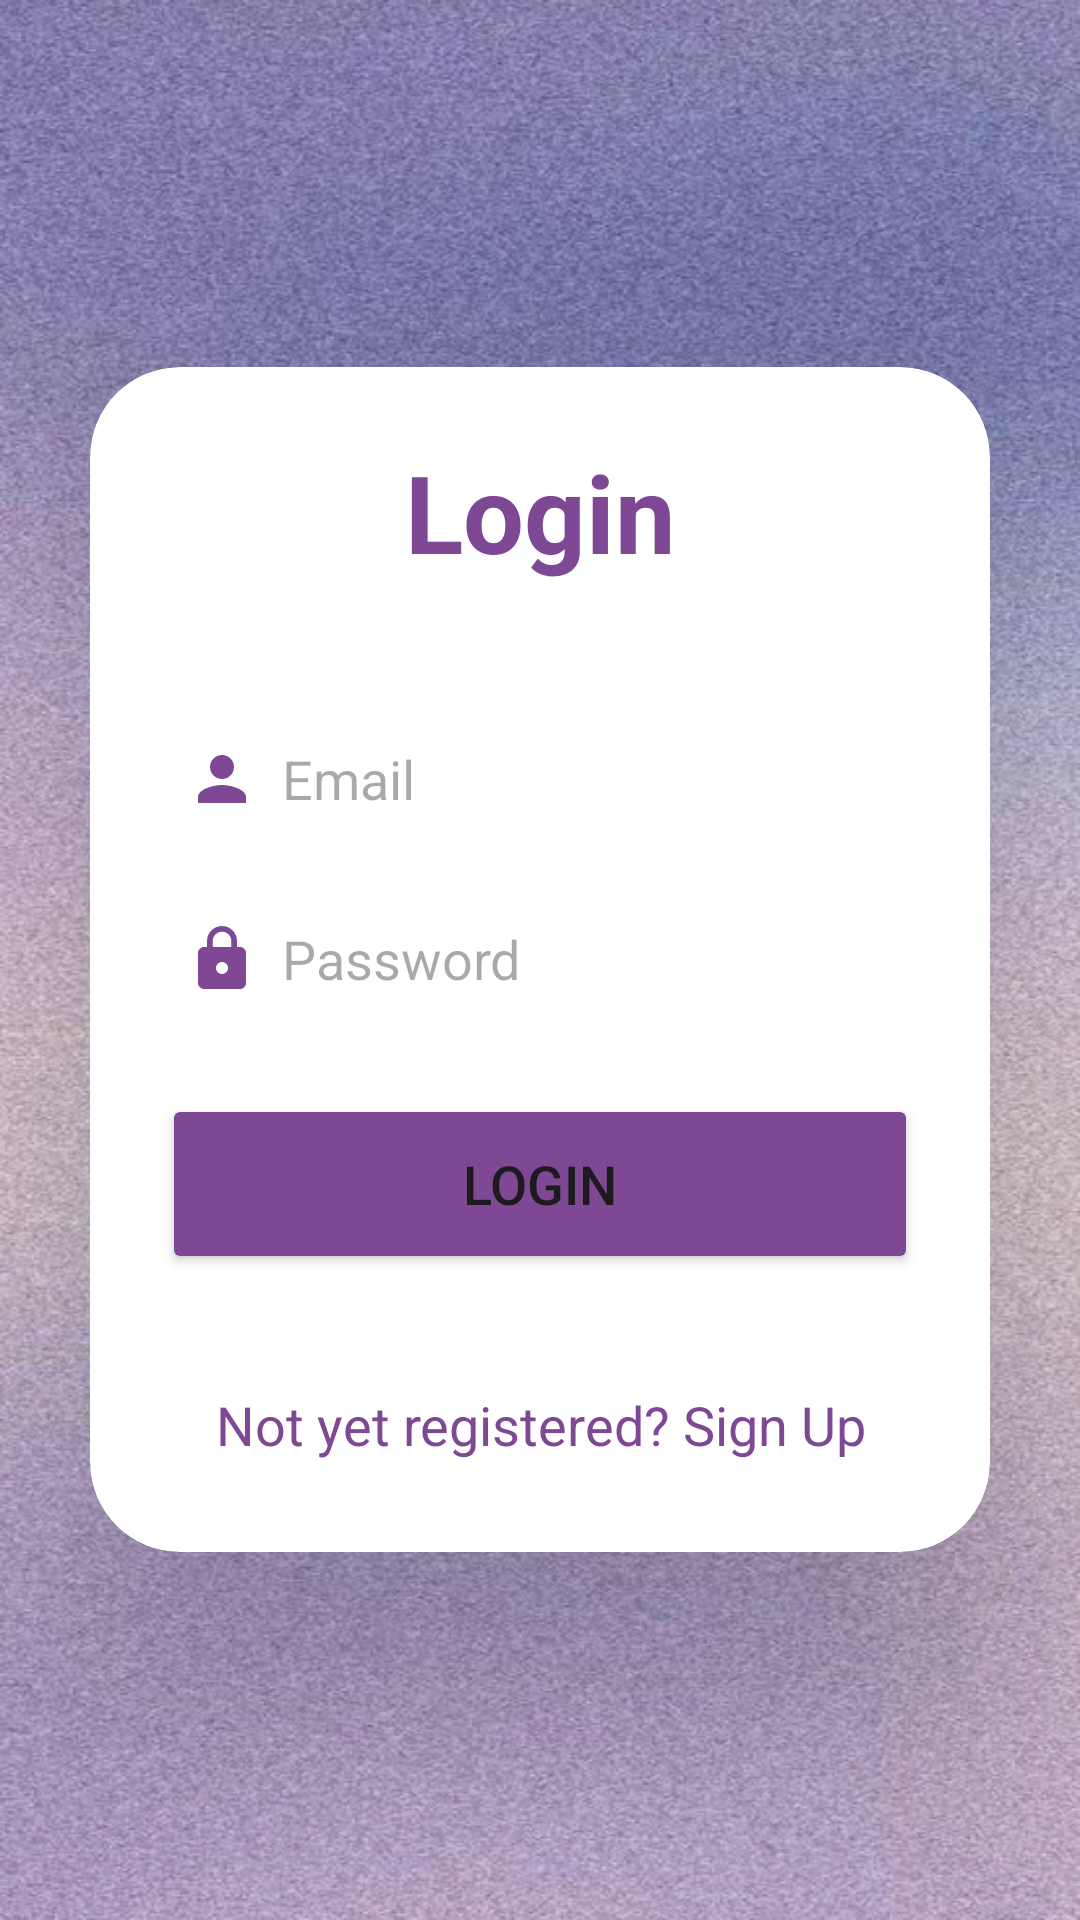

Android layout source for this screen:
<!-- AndroidManifest.xml: application theme Theme.SignUpLogInFirebase -->
<!-- res/layout/activity_log_in.xml -->
<?xml version="1.0" encoding="utf-8"?>
<LinearLayout
    xmlns:android="http://schemas.android.com/apk/res/android"
    xmlns:app="http://schemas.android.com/apk/res-auto"
    xmlns:tools="http://schemas.android.com/tools"
    android:layout_width="match_parent"
    android:layout_height="match_parent"
    android:orientation="vertical"
    android:gravity="center"
    android:background="@drawable/bg"
    tools:context=".LogInActivity">

    <androidx.cardview.widget.CardView
        android:layout_width="match_parent"
        android:layout_height="wrap_content"
        android:layout_margin="30dp"
        app:cardCornerRadius="30dp"
        app:cardElevation="50dp">

        <LinearLayout
            android:layout_width="match_parent"
            android:layout_height="395dp"
            android:layout_gravity="center_horizontal"
            android:background="@drawable/custom_edittext"
            android:orientation="vertical"
            android:padding="24dp">

            <TextView
                android:id="@+id/loginText"
                android:layout_width="match_parent"
                android:layout_height="wrap_content"
                android:text="Login"
                android:textAlignment="center"
                android:textColor="@color/purple"
                android:textSize="36sp"
                android:textStyle="bold" />

            <EditText
                android:id="@+id/login_email"
                android:layout_width="match_parent"
                android:layout_height="50dp"
                android:layout_marginTop="40dp"
                android:background="@drawable/custom_edittext"
                android:drawableLeft="@drawable/ic_baseline_person_24"
                android:drawablePadding="8dp"
                android:hint="Email"
                android:padding="8dp"
                android:textColor="@color/black" />

            <EditText
                android:id="@+id/login_password"
                android:layout_width="match_parent"
                android:layout_height="50dp"
                android:layout_marginTop="10dp"
                android:background="@drawable/custom_edittext"
                android:drawableLeft="@drawable/ic_baseline_lock_24"
                android:drawablePadding="8dp"
                android:hint="Password"
                android:inputType="textPassword"
                android:padding="8dp"
                android:textColor="@color/black" />

            <Button
                android:id="@+id/login_button"
                android:layout_width="match_parent"
                android:layout_height="60dp"
                android:layout_marginTop="20dp"
                android:backgroundTint="@color/purple"
                android:text="Login"
                android:textSize="18sp"
                app:cornerRadius="60dp" />

            <TextView
                android:id="@+id/signUpRedirectText"
                android:layout_width="wrap_content"
                android:layout_height="wrap_content"
                android:layout_gravity="center"
                android:layout_marginTop="31dp"
                android:padding="7dp"
                android:text="Not yet registered? Sign Up"
                android:textAlignment="center"
                android:textColor="@color/purple"
                android:textSize="18sp" />
        </LinearLayout>
    </androidx.cardview.widget.CardView>
</LinearLayout>
<!-- resources referenced by this layout -->
<resources>
  <color name="black">#FF000000</color>
  <color name="purple">#7E4895</color>
  <!-- drawable bg: jpg bitmap (drawable, 141630 bytes) -->
  <!-- drawable ic_baseline_lock_24 (drawable) -->
  <vector xmlns:android="http://schemas.android.com/apk/res/android" android:height="24dp" android:tint="#7E4895" android:viewportHeight="24" android:viewportWidth="24" android:width="24dp">
        
      <path android:fillColor="@android:color/white" android:pathData="M18,8h-1L17,6c0,-2.76 -2.24,-5 -5,-5S7,3.24 7,6v2L6,8c-1.1,0 -2,0.9 -2,2v10c0,1.1 0.9,2 2,2h12c1.1,0 2,-0.9 2,-2L20,10c0,-1.1 -0.9,-2 -2,-2zM12,17c-1.1,0 -2,-0.9 -2,-2s0.9,-2 2,-2 2,0.9 2,2 -0.9,2 -2,2zM15.1,8L8.9,8L8.9,6c0,-1.71 1.39,-3.1 3.1,-3.1 1.71,0 3.1,1.39 3.1,3.1v2z"/>
      
  </vector>
  <!-- drawable ic_baseline_person_24 (drawable) -->
  <vector xmlns:android="http://schemas.android.com/apk/res/android" android:height="24dp" android:tint="#7E4895" android:viewportHeight="24" android:viewportWidth="24" android:width="24dp">
        
      <path android:fillColor="@android:color/white" android:pathData="M12,12c2.21,0 4,-1.79 4,-4s-1.79,-4 -4,-4 -4,1.79 -4,4 1.79,4 4,4zM12,14c-2.67,0 -8,1.34 -8,4v2h16v-2c0,-2.66 -5.33,-4 -8,-4z"/>
      
  </vector>
  <style name="Theme.SignUpLogInFirebase" parent="Base.Theme.SignUpLogInFirebase" />
  <style name="Base.Theme.SignUpLogInFirebase" parent="Theme.Material3.DayNight.NoActionBar">
          
          
      </style>
</resources>
